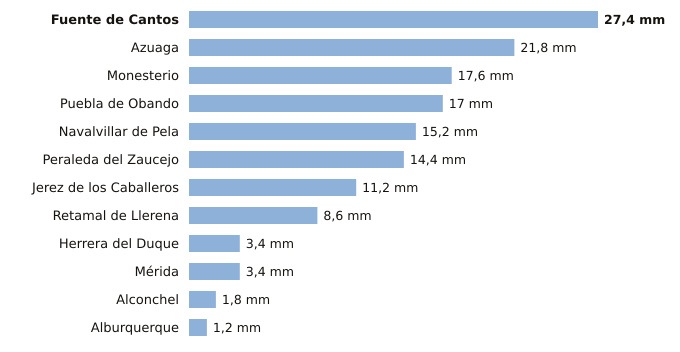

The file beside this chart, header and first rows:
estacion, provincia, indicativo, mm_6_dias_anteriores, mm_hoy, mm_7_dias, horas_de_hoy
Fuente de Cantos, Badajoz, 4501X, 27.4, 0.0, 27.4, 1
Azuaga, Badajoz, 5473X, 21.8, 0.0, 21.8, 1
Monesterio, Badajoz, 4499X, 17.6, 0.0, 17.6, 1
Puebla de Obando, Badajoz, 4468X, 17.0, 0.0, 17.0, 1
Navalvillar de Pela, Badajoz, 4340, 15.2, 0.0, 15.2, 1
Peraleda del Zaucejo, Badajoz, 4260, 14.4, 0.0, 14.4, 1
Jerez de los Caballeros, Badajoz, 4511C, 11.2, 0.0, 11.2, 1
Retamal de Llerena, Badajoz, 4362X, 8.6, 0.0, 8.6, 1
Herrera del Duque, Badajoz, 4244X, 3.4, 0.0, 3.4, 1
Mérida, Badajoz, 4410X, 3.4, 0.0, 3.4, 1
Alconchel, Badajoz, 4489X, 1.8, 0.0, 1.8, 1
Alburquerque, Badajoz, 4464X, 1.2, 0.0, 1.2, 1
